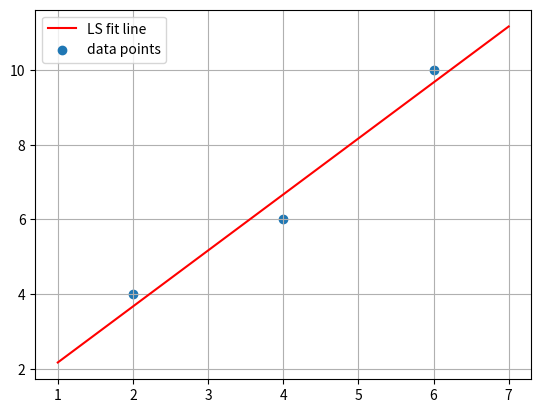

Write Python code to recreate this figure.
import numpy as np
import matplotlib.pyplot as plt

A = np.array([[4, 1],
              [2, 3]])

eigenvalues, eigenvectors = np.linalg.eig(A)

print("Eigenvalues:", eigenvalues)
print("Eigenvectors:\n", eigenvectors)

# Check your work:
B = np.array([[3, 1],
              [0, 2]])
eigenvalues, eigenvectors = np.linalg.eig(B)
print("Eigenvalues:", eigenvalues)
print("Eigenvectors:\n", eigenvectors)

# a: use NumPy to compute
C = np.array([[2, 1],
              [1, 2]])
eigenvalues_c, eigenvectors_c = np.linalg.eig(C)
print("Eigenvalues:", eigenvalues_c)
print("Eigenvectors:\n", eigenvectors_c)

# c: check that matrix * eigenvector = eigenvalue * eigenvector
for i in range(2):
    v = eigenvectors_c[:, i]
    lhs = C @ v
    rhs = eigenvalues_c[i] * v
    print(f"Eigenvector {i+1}: C @ v == lambda * v is {np.allclose(lhs, rhs)}")

P = np.array([1, 2])
Q = np.array([4, 6])

v = Q - P
distance = np.linalg.norm(v)
print(distance)  # Expected Output: 5.0

# b. Check your work with numpy
A = np.array([2, 6])
B = np.array([-1, 3])
print(np.linalg.norm(B - A))

# Calculate 3-D distance between C and D:
C = np.array([3, 7, 2])
D = np.array([8, -2, 2])
print(np.linalg.norm(D - C))

X = np.array([[1, 1],
              [1, 2],
              [1, 3]])
y = np.array([2, 3, 5])

beta = np.linalg.inv(X.T @ X) @ X.T @ y
print(beta)  # Output: [1.  1.5]

# b. using numpy
X = np.array([[1, 2],
              [1, 4],
              [1, 6]])
y = np.array([4, 6, 10])
beta = np.linalg.inv(X.T @ X) @ X.T @ y
print(beta)  # Output: [1.  1.5]

# plot the points and your best fit line using matplotlib to check your work!
fit_line = lambda beta,x: beta[1]*x + beta[0]
x_plot = np.linspace(1, 7, 100)
plt.plot(x_plot, fit_line(beta, x_plot), "r-", label="LS fit line")
plt.scatter([2,4,6], [4,6,10], label="data points")
plt.legend()
plt.grid()
plt.show()
